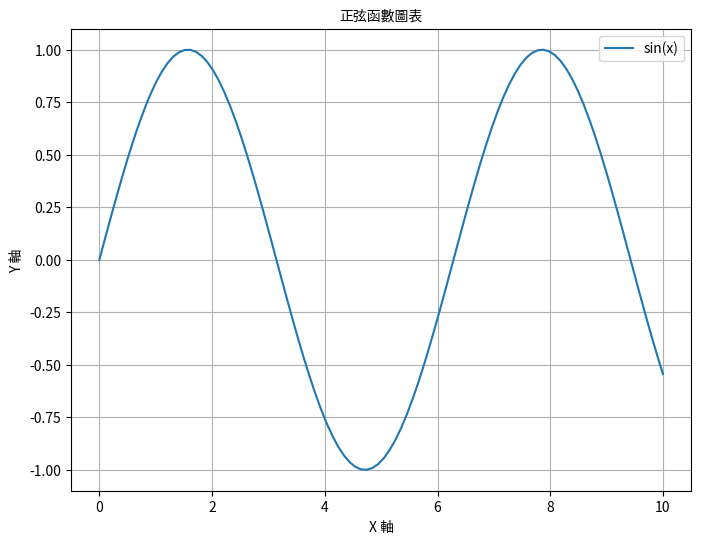

Write Python code to recreate this figure.
import matplotlib.pyplot as plt
import numpy as np
from matplotlib.font_manager import FontProperties

# 指定中文字體路徑
font_path = '/usr/share/fonts/opentype/noto/NotoSansCJK-Regular.ttc'
# 載入字體
chinese_font = FontProperties(fname=font_path)

# 準備數據
x = np.linspace(0, 10, 100)
y = np.sin(x)

# 創建圖表
plt.figure(figsize=(8, 6))
plt.plot(x, y, label='sin(x)')

# 添加標題和標籤 (使用繁體中文和指定的字體)
plt.title("正弦函數圖表", fontproperties=chinese_font)
plt.xlabel("X 軸", fontproperties=chinese_font)
plt.ylabel("Y 軸", fontproperties=chinese_font)


# 添加圖例
plt.legend()

# 添加網格
plt.grid(True)

# 清除舊的 matplotlib 字體快取
# import matplotlib
# matplotlib.font_manager._rebuild()

# 保存圖表為圖片文件
plt.savefig("chart.png")

print("圖表已成功生成並保存為 chart.png")
